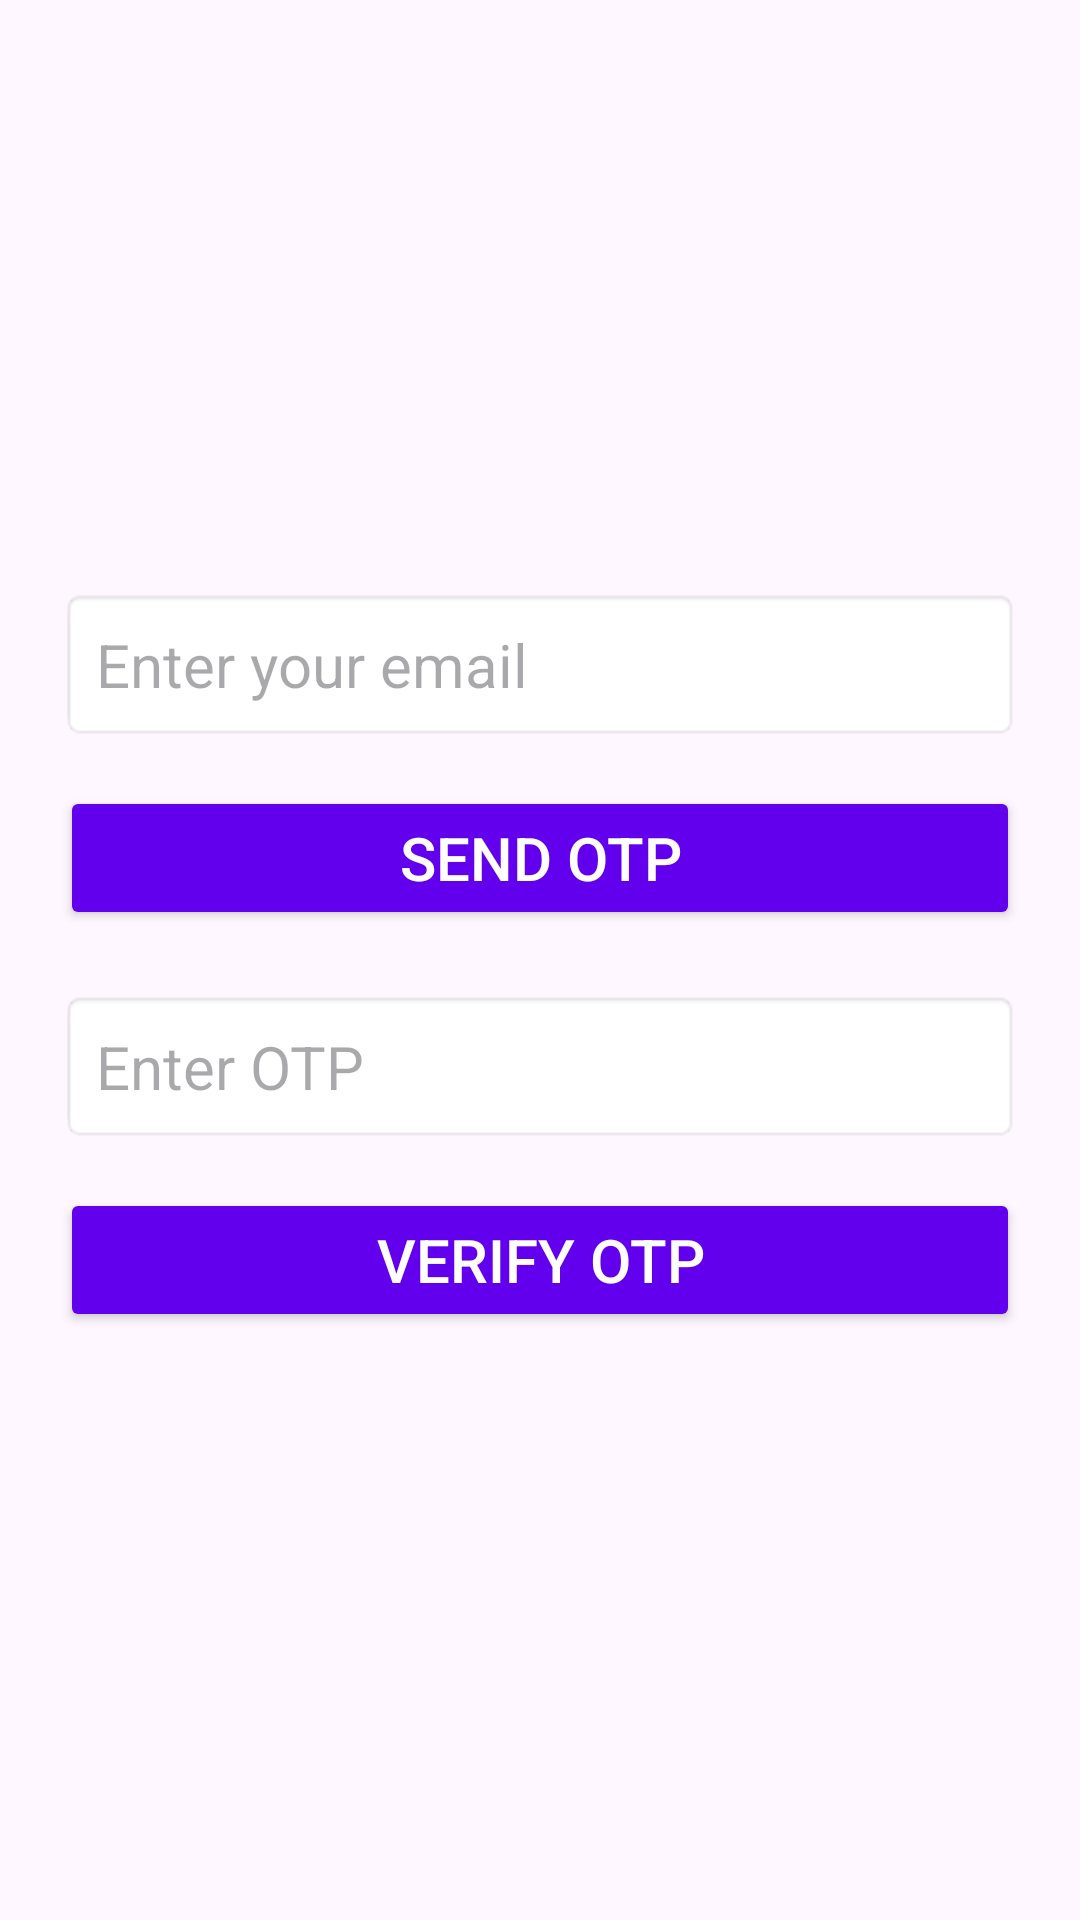

The Android layout XML behind this screen, and the referenced resources:
<!-- AndroidManifest.xml: application theme Theme.Material3.Light.NoActionBar -->
<!-- res/layout/activity_forgot_password.xml -->
<?xml version="1.0" encoding="utf-8"?>
<LinearLayout xmlns:android="http://schemas.android.com/apk/res/android"
    android:layout_width="match_parent"
    android:layout_height="match_parent"
    android:orientation="vertical"
    android:padding="20dp"
    android:gravity="center">

    <EditText
        android:id="@+id/emailInput"
        android:layout_width="match_parent"
        android:layout_height="wrap_content"
        android:hint="Enter your email"
        android:inputType="textEmailAddress"
        android:textSize="20sp"
        android:padding="12dp"
        android:background="@android:drawable/editbox_background" />

    <Button
        android:id="@+id/sendOtpBtn"
        android:layout_width="match_parent"
        android:layout_height="wrap_content"
        android:text="Send OTP"
        android:layout_marginTop="15dp"
        android:textSize="20sp"
        android:backgroundTint="@color/purple_500"
        android:textColor="@android:color/white"/>

    <EditText
        android:id="@+id/otpInput"
        android:layout_width="match_parent"
        android:layout_height="wrap_content"
        android:hint="Enter OTP"
        android:inputType="number"
        android:padding="12dp"
        android:textSize="20sp"
        android:layout_marginTop="20dp"
        android:background="@android:drawable/editbox_background" />

    <Button
        android:id="@+id/verifyOtpBtn"
        android:layout_width="match_parent"
        android:layout_height="wrap_content"
        android:text="Verify OTP"
        android:layout_marginTop="15dp"
        android:textSize="20sp"
        android:backgroundTint="@color/purple_500"
        android:textColor="@android:color/white"/>

</LinearLayout>
<!-- resources referenced by this layout -->
<resources>
  <color name="purple_500">#6200EE</color>
</resources>
